Photos from the image-classification dataset "dataset" in the GitHub repository martinsaxa/jute-disease-dataset. Its 5 classes are: dieback, fresh, holed, mosaic, stem soft rot.

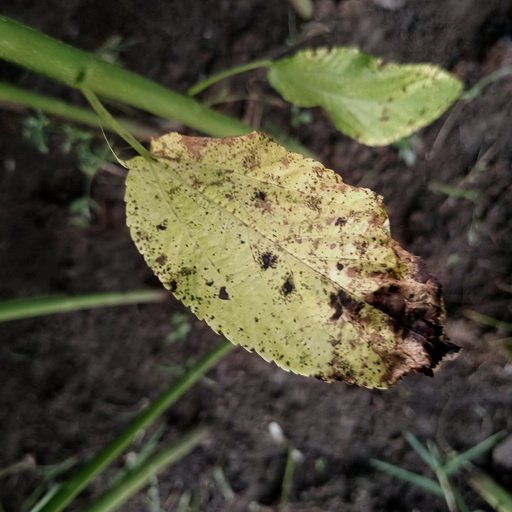
Label: mosaic

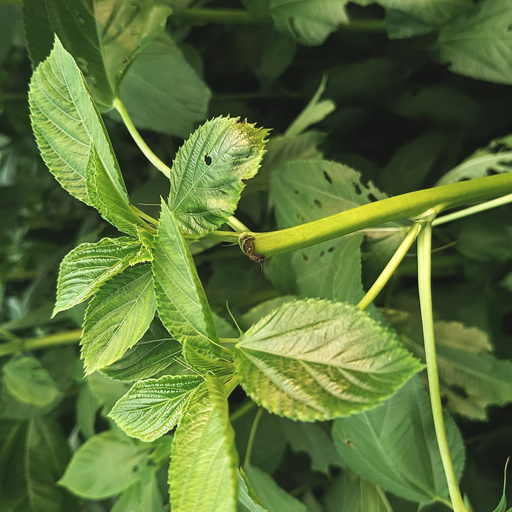
Label: stem soft rot

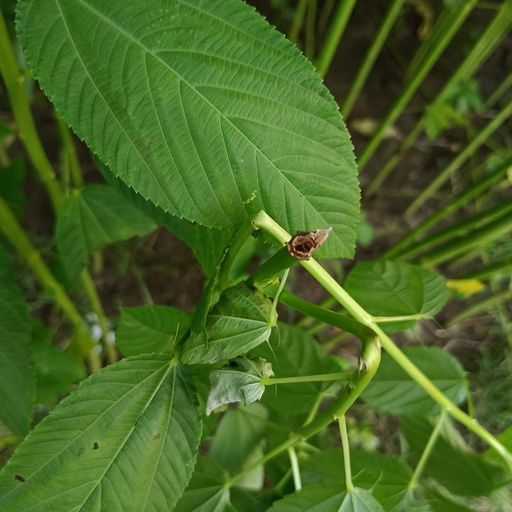
Label: stem soft rot

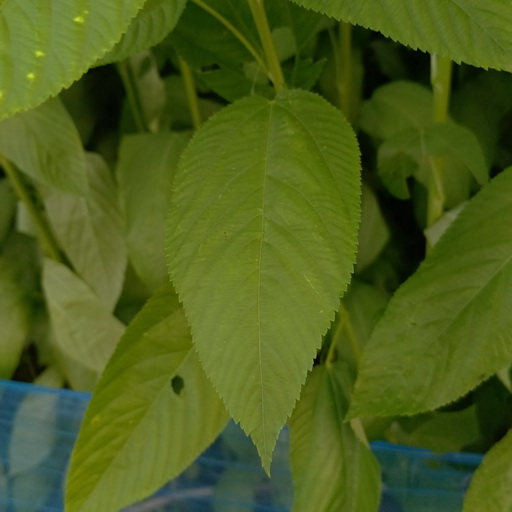
Label: fresh

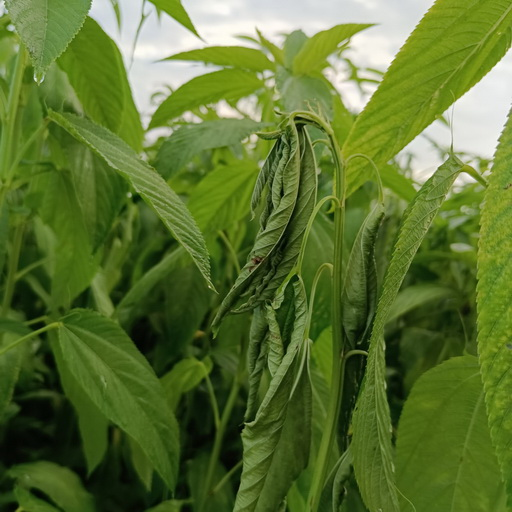
Label: dieback

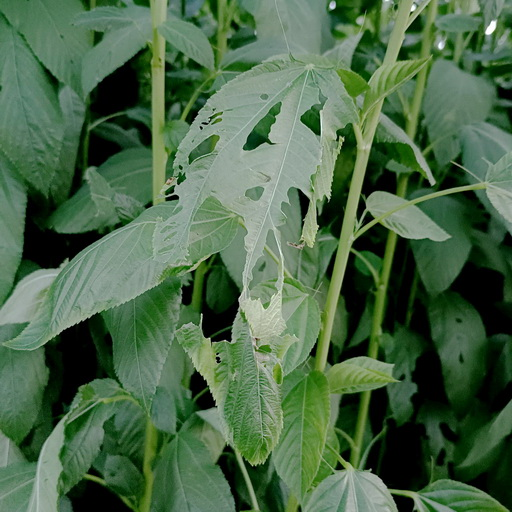
Label: holed
